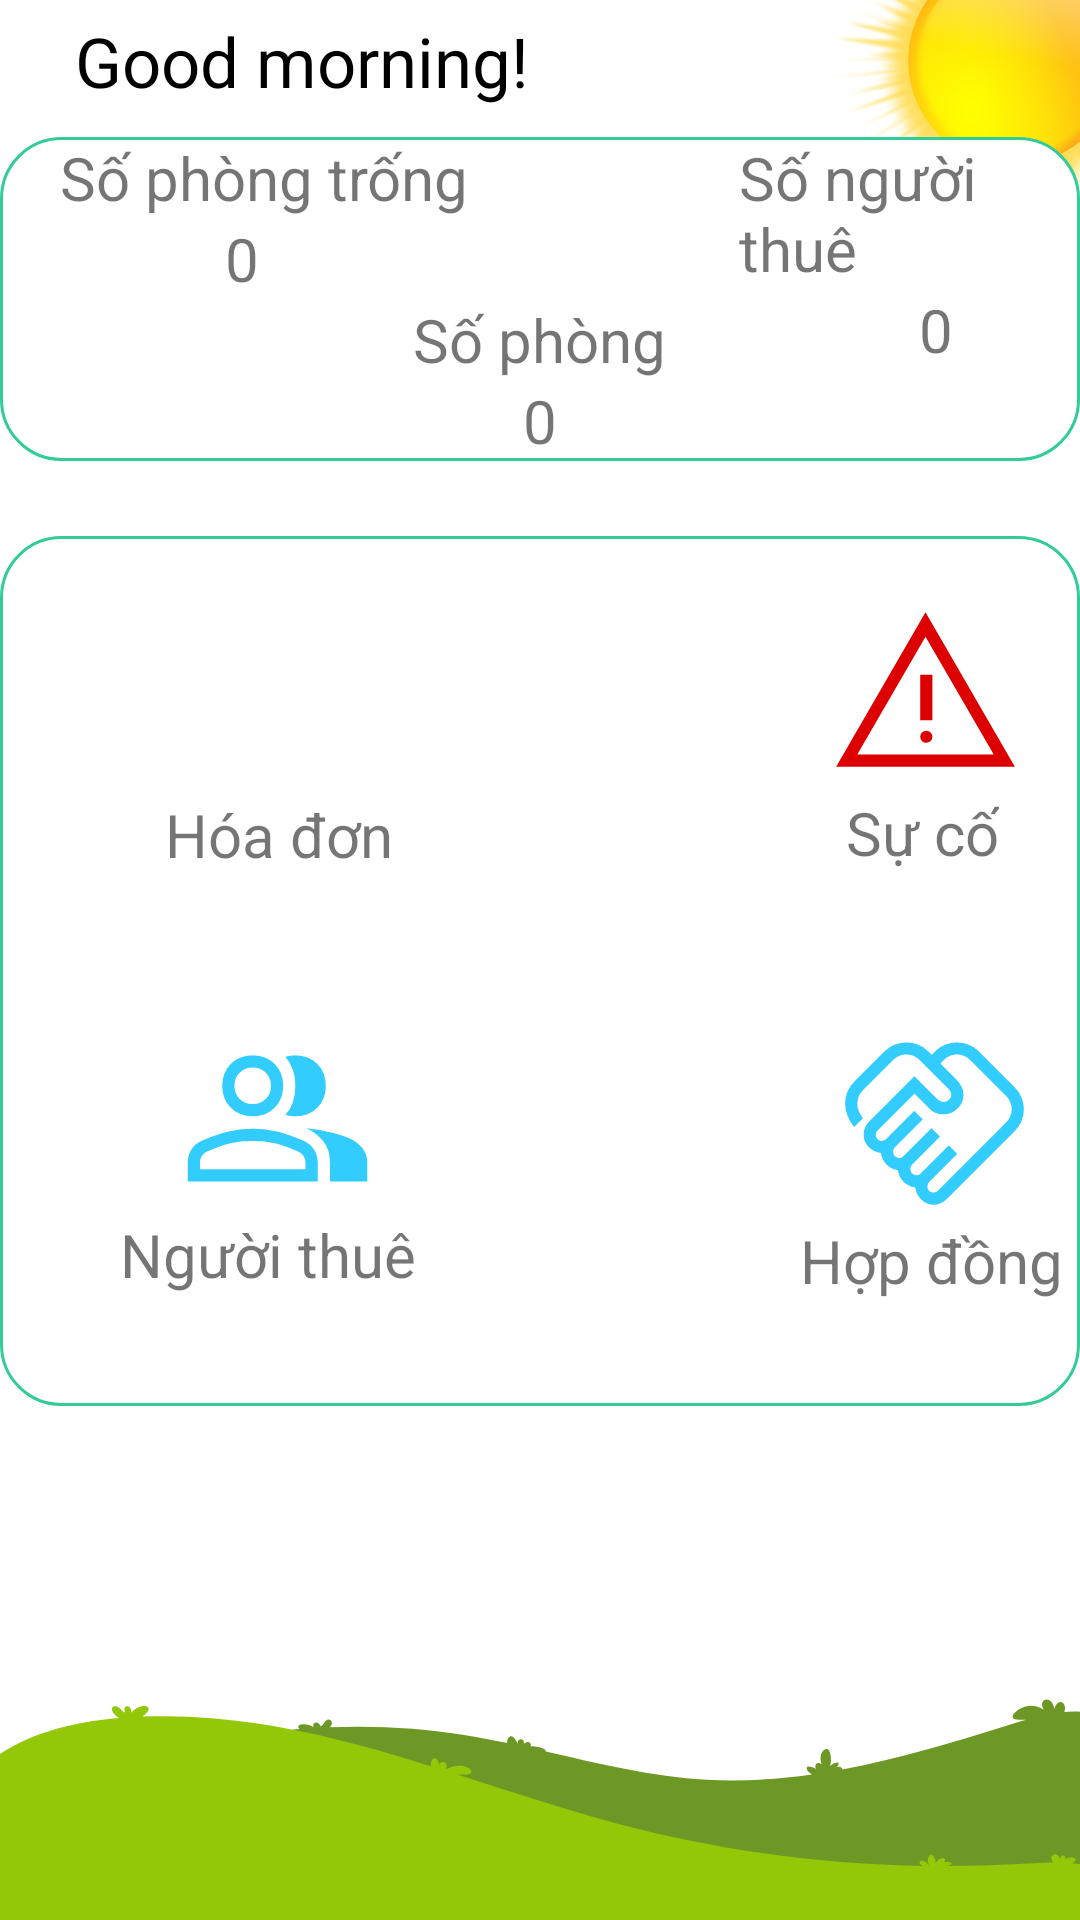

Reconstruct the res/layout file that produces this screen, plus the resources it refers to.
<!-- AndroidManifest.xml: application theme Theme.DemoAppNhaTro -->
<!-- res/layout/fragment_home.xml -->
<?xml version="1.0" encoding="utf-8"?>
<RelativeLayout xmlns:android="http://schemas.android.com/apk/res/android"
    xmlns:tools="http://schemas.android.com/tools"
    android:id="@+id/br_day"
    android:layout_width="match_parent"
    android:layout_height="match_parent"
    tools:context=".UI.Home.HomeFragment"
    android:background="@drawable/morning">

    <TextView
        android:id="@+id/tv_xinChao"
        android:layout_width="wrap_content"
        android:layout_height="wrap_content"
        android:layout_marginTop="5dp"
        android:layout_marginLeft="25dp"
        android:textColor="@color/black"
        android:text="Good morning!"
        android:textSize="23dp"
        />

    <RelativeLayout
        android:id="@+id/layout_thongso"
        android:layout_width="match_parent"
        android:layout_height="wrap_content"
        android:layout_below="@+id/tv_xinChao"
        android:layout_marginTop="10dp"
        android:background="@drawable/hop"
        >

        <TextView
            android:id="@+id/tv_spt"
            android:layout_width="wrap_content"
            android:layout_height="wrap_content"
            android:text="Số phòng trống"
            android:textSize="20dp"
            android:layout_marginLeft="20dp"
            />

        <TextView
            android:id="@+id/tv_sophongtrong"
            android:layout_width="wrap_content"
            android:layout_height="wrap_content"
            android:layout_below="@+id/tv_spt"
            android:text="0"
            android:textSize="20dp"
            android:layout_marginLeft="75dp"/>

        <TextView
            android:id="@+id/tv_songuoithue"
            android:layout_width="wrap_content"
            android:layout_height="wrap_content"
            android:layout_toEndOf="@+id/tv_spt"
            android:text="0"
            android:textSize="20dp"
            android:layout_marginLeft="150dp"
            android:layout_toRightOf="@+id/tv_spt"
            android:layout_below="@+id/snt"/>

        <TextView
            android:id="@+id/snt"
            android:layout_width="wrap_content"
            android:layout_height="wrap_content"
            android:layout_toEndOf="@+id/tv_spt"
            android:text="Số người thuê"
            android:textSize="20dp"
            android:layout_marginLeft="90dp"
            android:layout_toRightOf="@+id/tv_spt" />

        <TextView
            android:id="@+id/tv_sophong"
            android:layout_width="wrap_content"
            android:layout_height="wrap_content"
            android:layout_below="@+id/sp"
            android:layout_centerInParent="true"
            android:layout_marginLeft="160dp"
            android:text="0"
            android:textSize="20dp" />

        <TextView
            android:id="@+id/sp"
            android:layout_width="wrap_content"
            android:layout_height="wrap_content"
            android:layout_below="@+id/tv_sophongtrong"
            android:layout_centerInParent="true"
            android:text="Số phòng"
            android:textSize="20dp" />
    </RelativeLayout>

    <RelativeLayout
        android:layout_width="match_parent"
        android:layout_height="290dp"
        android:background="@drawable/hop"
        android:layout_below="@+id/layout_thongso"
        android:layout_marginTop="25dp"
        >

        <ImageButton
            android:id="@+id/bt_bill"
            android:layout_width="80dp"
            android:layout_height="66dp"
            android:layout_marginLeft="55dp"
            android:layout_marginTop="20dp"
            android:background="@drawable/bill" />

        <ImageButton
            android:id="@+id/bt_HopDong"
            android:layout_width="wrap_content"
            android:layout_height="wrap_content"
            android:layout_below="@+id/tv_tiencoc"
            android:layout_marginStart="154dp"
            android:layout_marginLeft="154dp"
            android:layout_marginTop="51dp"
            android:layout_toEndOf="@+id/bt_nguoi_thue"
            android:layout_toRightOf="@+id/bt_nguoi_thue"
            android:background="@drawable/hopdong" />

        <ImageButton
            android:id="@+id/bt_TienCoc"
            android:layout_width="wrap_content"
            android:layout_height="wrap_content"
            android:layout_marginStart="141dp"
            android:layout_marginLeft="141dp"
            android:layout_marginTop="20dp"
            android:layout_toEndOf="@+id/bt_bill"
            android:layout_toRightOf="@+id/bt_bill"
            android:background="@drawable/su_co" />

        <TextView
            android:id="@+id/tv_hoadon"
            android:layout_width="wrap_content"
            android:layout_height="wrap_content"
            android:layout_below="@+id/bt_bill"
            android:text="Hóa đơn"
            android:textSize="20dp"
            android:layout_marginLeft="55dp"
            />

        <TextView
            android:id="@+id/tv_hopdong"
            android:layout_width="wrap_content"
            android:layout_height="wrap_content"
            android:layout_alignBottom="@+id/bt_HopDong"
            android:layout_marginStart="128dp"
            android:layout_marginLeft="128dp"
            android:layout_marginBottom="-27dp"
            android:layout_toEndOf="@+id/tv_nguoithuephong"
            android:layout_toRightOf="@+id/tv_nguoithuephong"
            android:text="Hợp đồng"
            android:textSize="20dp" />

        <TextView
            android:id="@+id/tv_tiencoc"
            android:layout_width="wrap_content"
            android:layout_height="wrap_content"
            android:layout_below="@+id/bt_bill"
            android:layout_marginStart="151dp"
            android:layout_marginLeft="151dp"
            android:layout_marginTop="-1dp"
            android:layout_toEndOf="@+id/tv_hoadon"
            android:layout_toRightOf="@+id/tv_hoadon"
            android:text="Sự cố"
            android:textSize="20dp" />

        <ImageButton
            android:id="@+id/bt_nguoi_thue"
            android:layout_width="wrap_content"
            android:layout_height="wrap_content"
            android:layout_below="@+id/tv_hoadon"
            android:layout_marginStart="60dp"
            android:layout_marginLeft="60dp"
            android:layout_marginTop="48dp"
            android:background="@drawable/nguoi_thue" />

        <TextView
            android:id="@+id/tv_nguoithuephong"
            android:layout_width="wrap_content"
            android:layout_height="wrap_content"
            android:layout_below="@+id/bt_nguoi_thue"
            android:layout_marginLeft="40dp"
            android:layout_marginTop="0dp"
            android:text="Người thuê"
            android:textSize="20dp" />

    </RelativeLayout>


</RelativeLayout>
<!-- resources referenced by this layout -->
<resources>
  <!-- drawable hop (drawable) -->
  <?xml version="1.0" encoding="utf-8"?>
  <shape xmlns:android="http://schemas.android.com/apk/res/android">
      <stroke android:color="#33CC99"
          android:width="1dp"/>
      <solid android:color="@color/white"/>
      <corners android:radius="20dp"/>
  </shape>
  <!-- drawable nguoi_thue (drawable) -->
  <vector xmlns:android="http://schemas.android.com/apk/res/android"
      android:width="65dp"
      android:height="65dp"
      android:viewportWidth="960"
      android:viewportHeight="960">
    <path
        android:fillColor="#33CCFF"
        android:pathData="M38,800v-94q0,-35 18,-63.5t50,-42.5q73,-32 131.5,-46T358,540q62,0 120,14t131,46q32,14 50.5,42.5T678,706v94L38,800ZM738,800v-94q0,-63 -32,-103.5T622,537q69,8 130,23.5t99,35.5q33,19 52,47t19,63v94L738,800ZM358,479q-66,0 -108,-42t-42,-108q0,-66 42,-108t108,-42q66,0 108,42t42,108q0,66 -42,108t-108,42ZM718,329q0,66 -42,108t-108,42q-11,0 -24.5,-1.5T519,472q24,-25 36.5,-61.5T568,329q0,-45 -12.5,-79.5T519,186q11,-3 24.5,-5t24.5,-2q66,0 108,42t42,108ZM98,740h520v-34q0,-16 -9.5,-31T585,654q-72,-32 -121,-43t-106,-11q-57,0 -106.5,11T130,654q-14,6 -23,21t-9,31v34ZM358,419q39,0 64.5,-25.5T448,329q0,-39 -25.5,-64.5T358,239q-39,0 -64.5,25.5T268,329q0,39 25.5,64.5T358,419ZM358,740ZM358,329Z"/>
  </vector>
  <!-- drawable su_co (drawable) -->
  <vector xmlns:android="http://schemas.android.com/apk/res/android"
      android:width="65dp"
      android:height="65dp"
      android:viewportWidth="960"
      android:viewportHeight="960">
    <path
        android:fillColor="#DD0000"
        android:pathData="m40,840 l440,-760 440,760L40,840ZM144,780h672L480,200 144,780ZM484.17,723q12.82,0 21.33,-8.68 8.5,-8.68 8.5,-21.5 0,-12.82 -8.68,-21.33 -8.68,-8.5 -21.5,-8.5 -12.82,0 -21.33,8.68 -8.5,8.68 -8.5,21.5 0,12.82 8.68,21.33 8.68,8.5 21.5,8.5ZM454,612h60v-224h-60v224ZM480,490Z"/>
  </vector>
  <style name="Theme.DemoAppNhaTro" parent="Theme.MaterialComponents.DayNight.DarkActionBar">
          
          <item name="colorPrimary">@color/purple_500</item>
          <item name="colorPrimaryVariant">@color/purple_700</item>
          <item name="colorOnPrimary">@color/white</item>
          
          <item name="colorSecondary">@color/teal_200</item>
          <item name="colorSecondaryVariant">@color/teal_700</item>
          <item name="colorOnSecondary">@color/black</item>
          
          <item name="android:statusBarColor" tools:targetApi="21">?attr/colorPrimaryVariant</item>
          
      </style>
  <!-- not gathered from this repository: default colours our renderer supplied (Android Studio template values) -->
  <color name="purple_500">#FF6200EE</color>
  <color name="purple_700">#FF3700B3</color>
  <color name="teal_200">#FF03DAC5</color>
  <color name="teal_700">#FF018786</color>
  <color name="black">#FF000000</color>
  <color name="white">#FFFFFFFF</color>
</resources>
